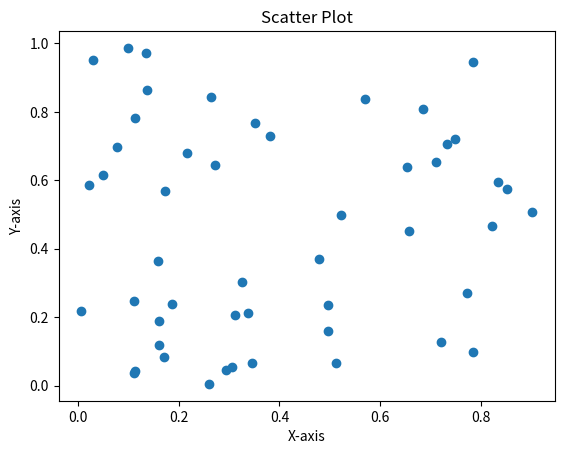

The matplotlib source for this figure:
import matplotlib.pyplot as plt
import numpy as np

x = np.random.rand(50)
y = np.random.rand(50)

plt.scatter(x, y)
plt.xlabel('X-axis')
plt.ylabel('Y-axis')
plt.title('Scatter Plot')
plt.show()
